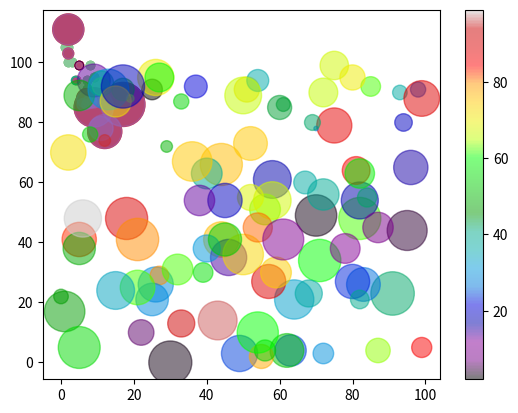

Reproduce this figure in Python.
import matplotlib.pyplot as plt
import numpy as np

x = np.array([5,7,8,7,2,17,2,9,4,11,12,9,6])
y = np.array([99,86,87,88,111,86,103,87,94,78,77,85,86])

plt.scatter(x,y)
plt.show()




#day one, the age and speed of 13 cars:
x = np.array([5,7,8,7,2,17,2,9,4,11,12,9,6])
y = np.array([99,86,87,88,111,86,103,87,94,78,77,85,86])
plt.scatter(x, y)

#day two, the age and speed of 15 cars:
x = np.array([2,2,8,1,15,8,12,9,7,3,11,4,7,14,12])
y = np.array([100,105,84,105,90,99,90,95,94,100,79,112,91,80,85])
plt.scatter(x, y)

plt.show()



x = np.array([5,7,8,7,2,17,2,9,4,11,12,9,6])
y = np.array([99,86,87,88,111,86,103,87,94,78,77,85,86])
plt.scatter(x, y, color = 'hotpink')

x = np.array([2,2,8,1,15,8,12,9,7,3,11,4,7,14,12])
y = np.array([100,105,84,105,90,99,90,95,94,100,79,112,91,80,85])
plt.scatter(x, y, color = '#88c999')

plt.show()



x = np.array([5,7,8,7,2,17,2,9,4,11,12,9,6])
y = np.array([99,86,87,88,111,86,103,87,94,78,77,85,86])
colors = np.array(["red","green","blue","yellow","pink","black","orange","purple","beige","brown","gray","cyan","magenta"])

plt.scatter(x, y, c=colors)

plt.show()



x = np.array([5,7,8,7,2,17,2,9,4,11,12,9,6])
y = np.array([99,86,87,88,111,86,103,87,94,78,77,85,86])
colors = np.array([0, 10, 20, 30, 40, 45, 50, 55, 60, 70, 80, 90, 100])

plt.scatter(x, y, c=colors, cmap='viridis')

plt.show()



x = np.array([5,7,8,7,2,17,2,9,4,11,12,9,6])
y = np.array([99,86,87,88,111,86,103,87,94,78,77,85,86])
sizes = np.array([20,50,100,200,500,1000,60,90,10,300,600,800,75])

plt.scatter(x, y, s=sizes)

plt.show()



x = np.array([5,7,8,7,2,17,2,9,4,11,12,9,6])
y = np.array([99,86,87,88,111,86,103,87,94,78,77,85,86])
sizes = np.array([20,50,100,200,500,1000,60,90,10,300,600,800,75])

plt.scatter(x, y, s=sizes, alpha=0.5)

plt.show()



x = np.random.randint(100, size=(100))
y = np.random.randint(100, size=(100))
colors = np.random.randint(100, size=(100))
sizes = 10 * np.random.randint(100, size=(100))

plt.scatter(x, y, c=colors, s=sizes, alpha=0.5, cmap='nipy_spectral')

plt.colorbar()

plt.show()